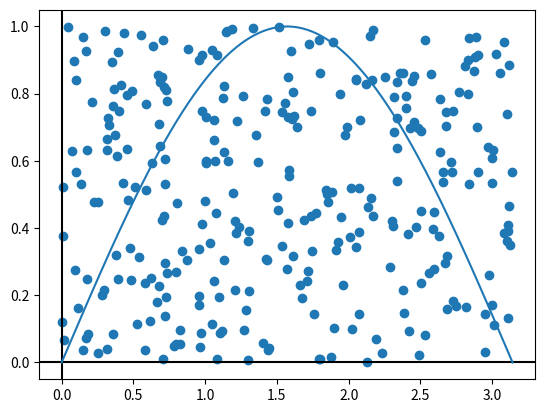

Python code for this plot:
import matplotlib.pyplot as plt
import numpy as np
import random

'''MINX = 0
MAXX = 3 #2*math.pi
'''

N = 300


def f(x):
    return np.exp(x)**2

def def_integral(f,MINX, MAXX, seg = 300):
    S = 0

    X = np.linspace(MINX, MAXX, seg)

    for i in range(len(X) - 1):
        S += f((X[i] + X[i+1])/2)*(X[i+1] - X[i])
    return S


def integral_montecarlo(f, MINX, MAXX):

    def get_min_and_max(f,X):
        min = max = f(X[0])
        for x in X:
            if f(x) > max:
                max = f(x)
            elif f(x) < min:
                min = f(x)
        return (min, max)


    def create_random_points(min, max, count = N):
        x_points = []
        y_points = []
        x_points.append(np.random.uniform(MINX, MAXX, count))
        y_points.append(np.random.uniform(min, max, count))
        return (x_points, y_points)


    def count_points_under_chart(f, x_points, y_points, count = N):
        points_count_under_chart = 0
        points_count_out_chart = 0
        for i in range(count):
            if y_points[0][i] <= f(x_points[0][i]):
                points_count_under_chart += 1
        return points_count_under_chart


    X = np.linspace(MINX, MAXX, N)

    min, max = get_min_and_max(f,X)

    points_x, points_y = create_random_points(0, max, N)

    #print(points_x)
    #print(points_y)

    K = count_points_under_chart(f, points_x, points_y, N)

    print("Points under figure:", K)
    print("All points points:", N)

    print("Square rectangle:", np.abs(max - min)*np.abs(MAXX - MINX))
    print("Square figure:", K/N * np.abs(max - min)*np.abs(MAXX - MINX))



    plt.axhline(0, color='black')
    plt.axvline(0, color='black')

    plt.plot(X, f(X))
    plt.scatter(points_x, points_y)
    plt.show()

integral_montecarlo(np.sin, 0, np.pi)

print("Square using definite integral:",def_integral(np.sin,0, np.pi))

#get_square(f,1 , 2)